Run: headless pygame with SDL's dummy video driver; simulated clock (each Clock.tick advances the game by its frame time, no real sleeping); random seed 0; keys injected as events and as key.get_pressed() state; no mouse input.
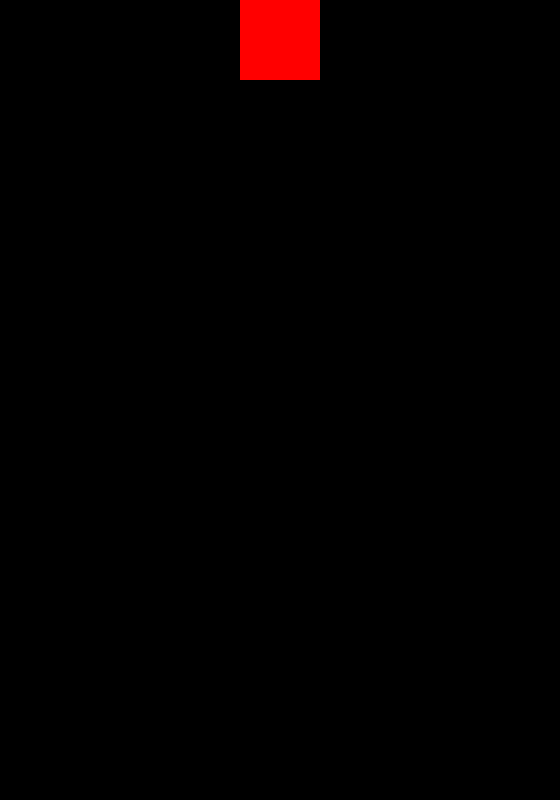
Frame 1 of 4 · flips 1–60 · no input
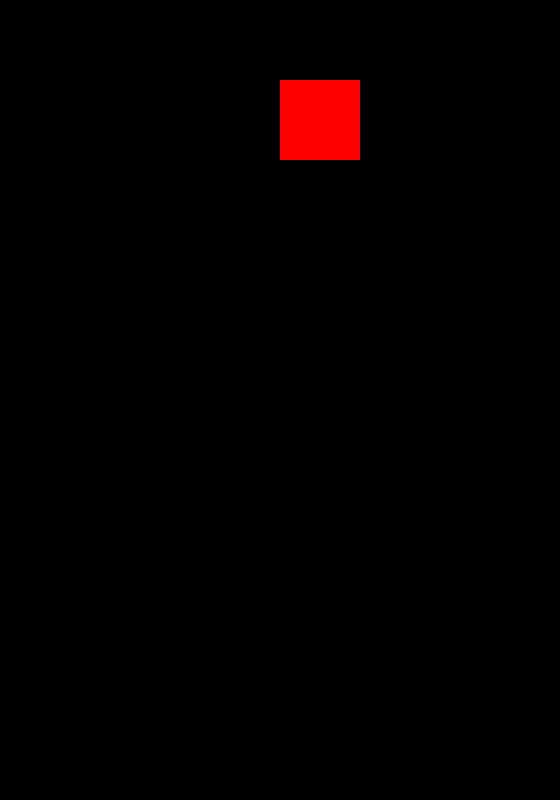
Frame 2 of 4 · flips 61–180 · tapped SPACE, RETURN · held RIGHT (→), D
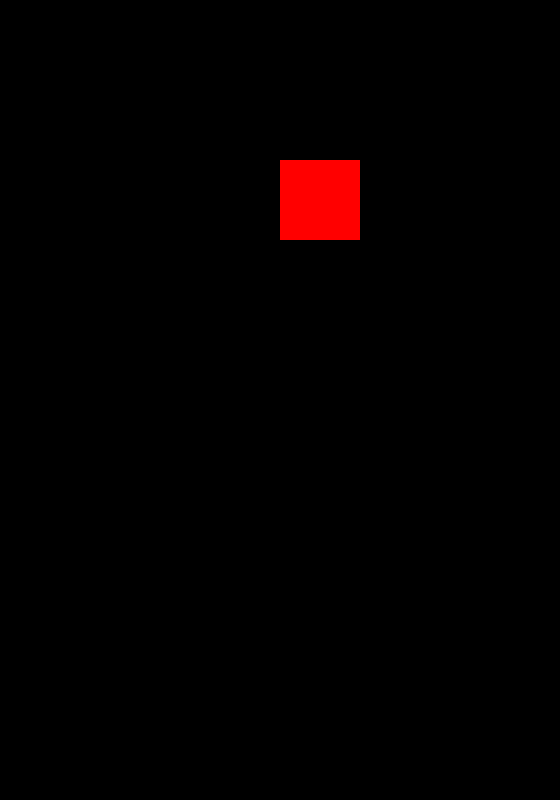
Frame 3 of 4 · flips 181–300 · held DOWN (↓), S
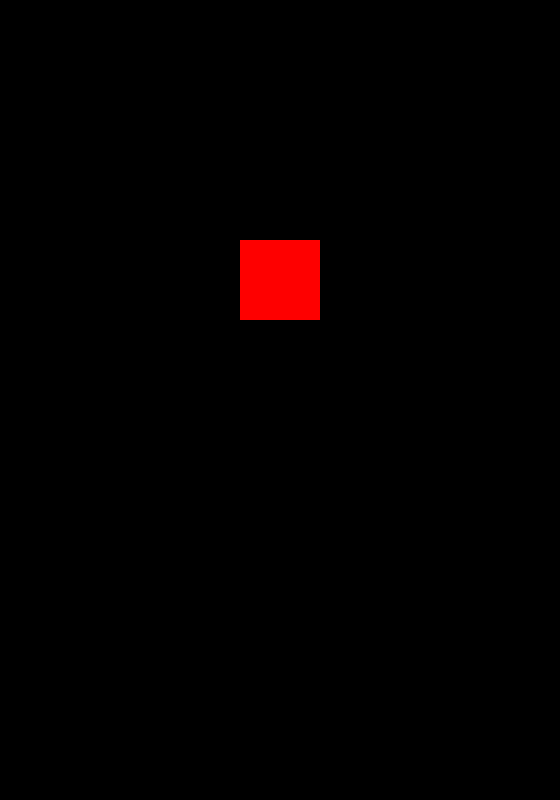
Frame 4 of 4 · flips 301–420 · held LEFT (←), A, UP (↑), W

The pygame program that drew these frames:

import pygame as pg

pg.init()

pg.key.set_repeat(50)

GRID_WIDTH = 14
GRID_HEIGHT = 20

CELL_SIZE = 40

WINDOW_WIDTH, WINDOW_HEIGHT = CELL_SIZE * GRID_WIDTH, CELL_SIZE * GRID_HEIGHT

BLACK = (0, 0, 0)
WHITE = (255, 255, 255)
RED = (255, 0, 0)
GREEN = (0, 255, 0)
BLUE = (0, 0, 255)
YELLOW = (255, 255, 0)
PURPLE = (255, 0, 255)
CYAN = (0, 255, 255)

FPS = 60


DROP_DELAY_FRAMES = FPS

SQUARE_SHAPE = [
    [True, True],
    [True, True]
]

LINE_SHAPE = [
    [True, True, True, True]
]

L_SHAPE = [
    [False, False, True],
    [True, True, True]
]

REVERSE_L_SHAPE = [
    [True, False, False],
    [True, True, True]
]

T_SHAPE = [
    [True, True, True],
    [False, True, False]
]

S_SHAPE = [
    [False, True, True],
    [True, True, False]
]

Z_SHAPE = [
    [True, True, False],
    [False, True, True]
]

frame_count = 0

grid = []

for y in range(GRID_HEIGHT):
    line = []
    for x in range(GRID_WIDTH):
        line.append(None)

    grid.append(line)

window = pg.display.set_mode((WINDOW_WIDTH, WINDOW_HEIGHT))
clock = pg.time.Clock()

current_block = [
    [True, True],
    [True, True]
]

current_block_color = RED

current_y, current_x = 0, (GRID_WIDTH // 2) - 1

running = True

while running:
    for event in pg.event.get():
        if event.type == pg.QUIT:
            running = False
        elif event.type == pg.KEYDOWN:
            if event.key == pg.K_LEFT:
                current_x -= 1
            if event.key == pg.K_RIGHT:
                current_x += 1

    if frame_count == DROP_DELAY_FRAMES:
        frame_count = 0
        current_y += 1

    keys = pg.key.get_pressed()

    window.fill(BLACK)

    for y in range(GRID_HEIGHT):
        for x in range(GRID_WIDTH):
            color = grid[y][x]
            if color is None:
                continue

            cell_rect = pg.Rect(x * CELL_SIZE, y * CELL_SIZE, CELL_SIZE, CELL_SIZE)
            pg.draw.rect(window, color, cell_rect)

    for y in range(len(current_block)):
        line = current_block[y]
        for x in range(len(line)):
            cell_rect = pg.Rect((current_x + x) * CELL_SIZE, (current_y + y) * CELL_SIZE, CELL_SIZE, CELL_SIZE)
            pg.draw.rect(window, current_block_color, cell_rect)

    frame_count += 1

    pg.display.flip()
    clock.tick(FPS)

pg.quit()
